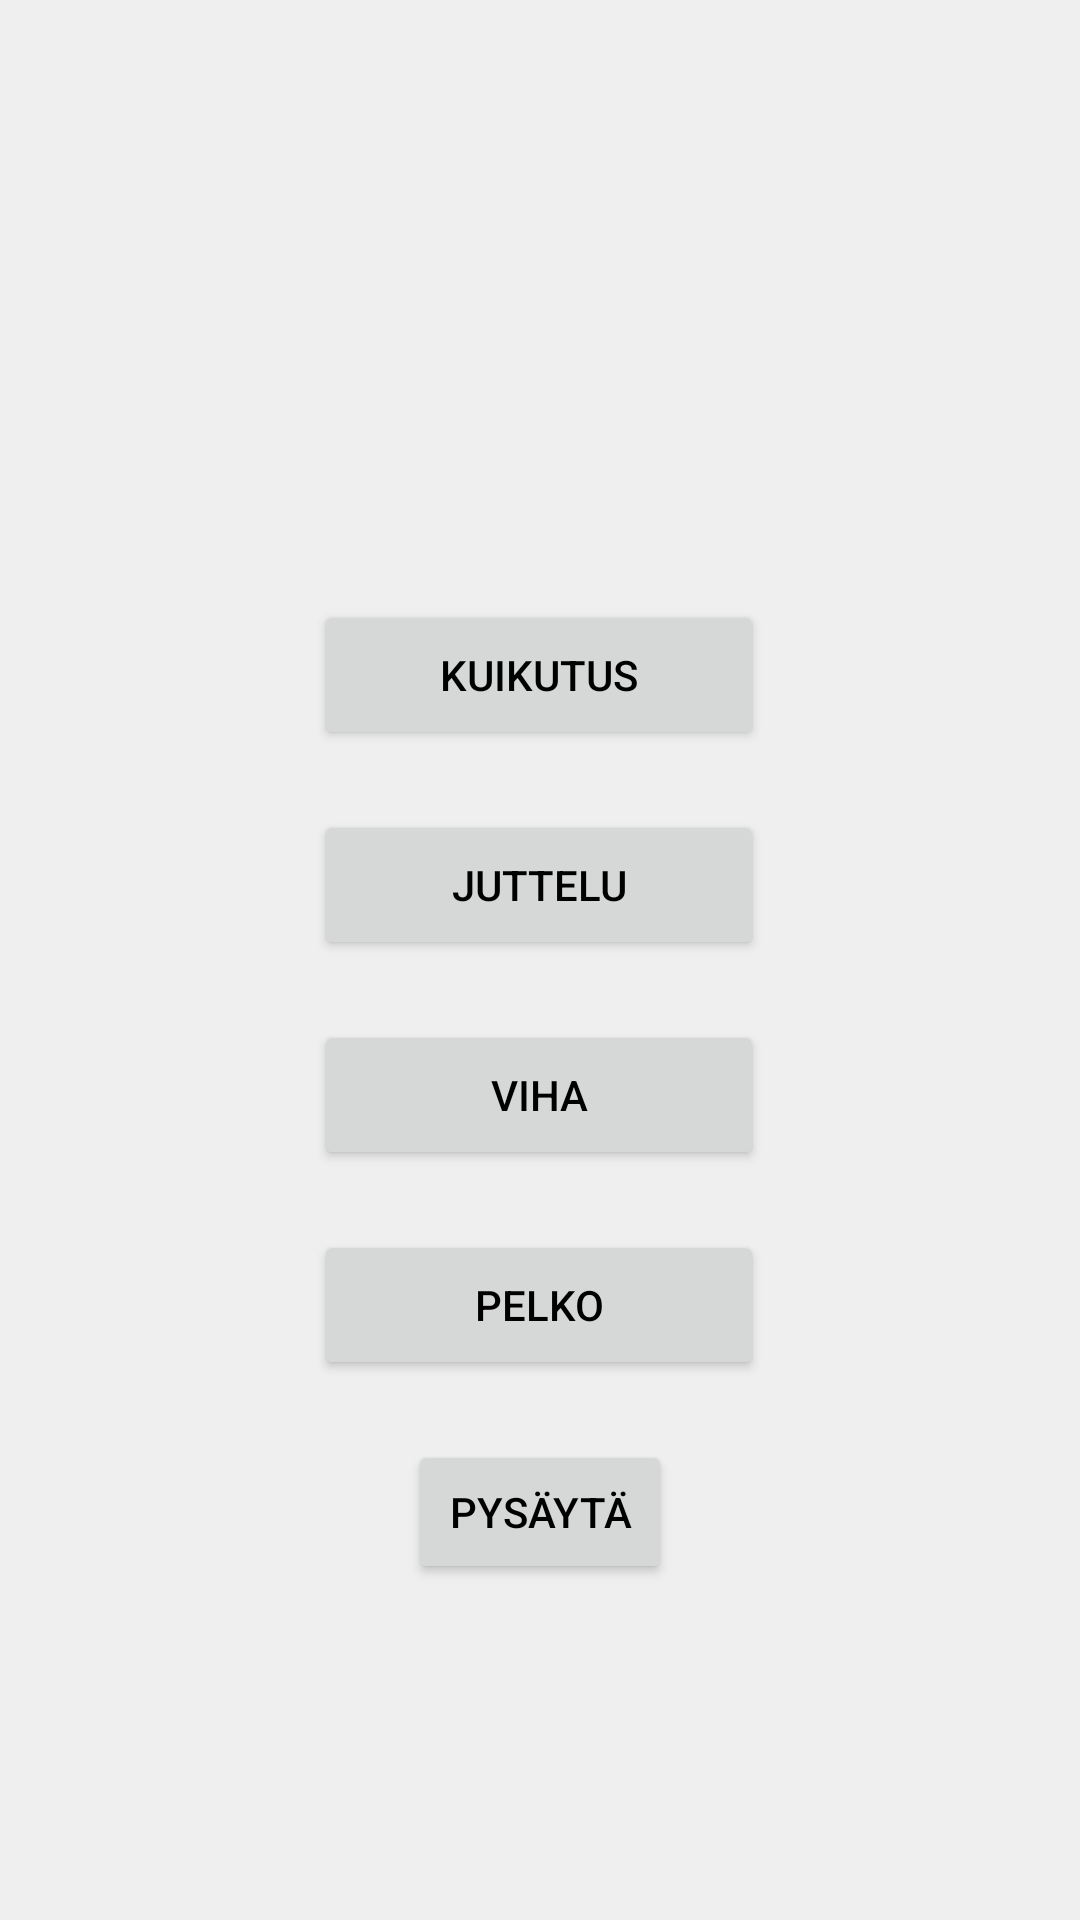

The Android layout XML behind this screen, and the referenced resources:
<!-- AndroidManifest.xml: application theme Theme.Elainhelp -->
<!-- res/layout/activity_gpsounds.xml -->
<?xml version="1.0" encoding="utf-8"?>
<androidx.constraintlayout.widget.ConstraintLayout xmlns:android="http://schemas.android.com/apk/res/android"
    xmlns:app="http://schemas.android.com/apk/res-auto"
    xmlns:tools="http://schemas.android.com/tools"
    android:background="@color/background_color"
    android:layout_width="match_parent"
    android:layout_height="match_parent"
    tools:context=".ActivityGPSounds">

    <Button
        android:id="@+id/StopGP"
        android:layout_width="wrap_content"
        android:layout_height="wrap_content"
        android:layout_marginTop="20dp"
        android:text="@string/stop"
        android:textColor="#000000"
        app:layout_constraintEnd_toEndOf="parent"
        app:layout_constraintStart_toStartOf="parent"
        app:layout_constraintTop_toBottomOf="@+id/fearGP" />

    <Button
        android:id="@+id/WheekGP"
        android:layout_width="150dp"
        android:layout_height="50dp"
        android:layout_marginTop="200dp"
        android:text="@string/kuikutus"
        android:textColor="#000000"
        app:layout_constraintEnd_toEndOf="parent"
        app:layout_constraintHorizontal_bias="0.498"
        app:layout_constraintStart_toStartOf="parent"
        app:layout_constraintTop_toTopOf="parent" />

    <Button
        android:id="@+id/angryGP"
        android:layout_width="150dp"
        android:layout_height="50dp"
        android:layout_marginTop="20dp"
        android:text="@string/viha"
        android:textColor="#000000"
        app:layout_constraintEnd_toEndOf="parent"
        app:layout_constraintHorizontal_bias="0.498"
        app:layout_constraintStart_toStartOf="parent"
        app:layout_constraintTop_toBottomOf="@+id/ChattingGP" />

    <Button
        android:id="@+id/ChattingGP"
        android:layout_width="150dp"
        android:layout_height="50dp"
        android:layout_marginTop="20dp"
        android:text="@string/juttelu"
        android:textColor="#000000"
        app:layout_constraintEnd_toEndOf="parent"
        app:layout_constraintHorizontal_bias="0.498"
        app:layout_constraintStart_toStartOf="parent"
        app:layout_constraintTop_toBottomOf="@+id/WheekGP" />

    <Button
        android:id="@+id/fearGP"
        android:layout_width="150dp"
        android:layout_height="50dp"
        android:layout_marginTop="20dp"
        android:text="@string/pelko"
        android:textColor="#000000"
        app:layout_constraintEnd_toEndOf="parent"
        app:layout_constraintHorizontal_bias="0.498"
        app:layout_constraintStart_toStartOf="parent"
        app:layout_constraintTop_toBottomOf="@+id/angryGP" />
</androidx.constraintlayout.widget.ConstraintLayout>
<!-- resources referenced by this layout -->
<resources>
  <color name="background_color">#EFEFEF</color>
  <string name="juttelu">Juttelu</string>
  <string name="kuikutus">Kuikutus</string>
  <string name="pelko">Pelko</string>
  <string name="stop">Pysäytä</string>
  <string name="viha">Viha</string>
  <style name="Theme.Elainhelp" parent="Theme.MaterialComponents.DayNight.DarkActionBar">
          
          <item name="colorPrimary">@color/turkoosi</item>
          <item name="colorPrimaryVariant">@color/turkoosi</item>
          <item name="colorOnPrimary">@color/white</item>
          
          <item name="colorSecondary">@color/turkoosi</item>
          <item name="colorSecondaryVariant">@color/turkoosi</item>
          <item name="colorOnSecondary">@color/black</item>
          
          <item name="android:statusBarColor">?attr/colorPrimaryVariant</item>
          
      </style>
  <color name="turkoosi">#3ADAE4</color>
  <color name="white">#FFFFFFFF</color>
  <color name="black">#FF000000</color>
</resources>
